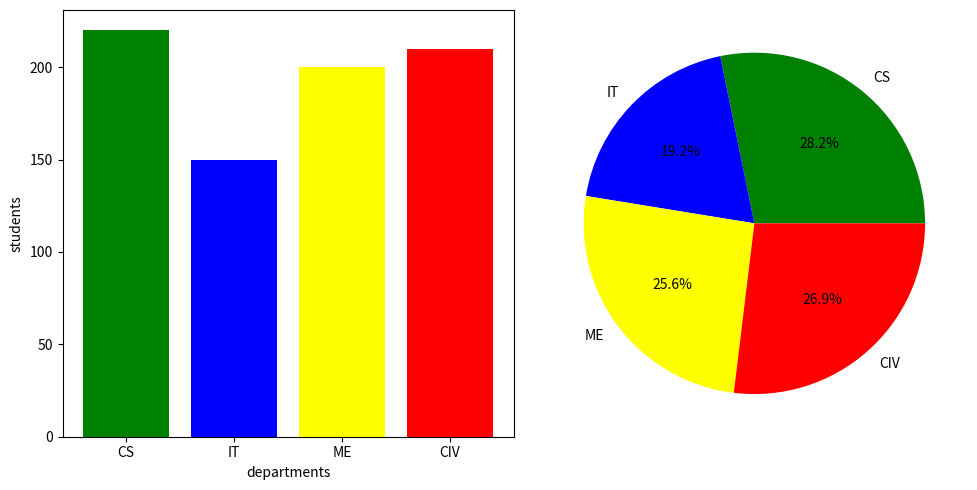

Generate this figure with matplotlib:
import matplotlib.pyplot as plt 

departments =["CS","IT","ME","CIV"]
students= [220,150,200,210]

plt.figure(figsize=(10,5))

plt.subplot(1,2,1)
plt.bar(departments,students,color=["green","blue","yellow","red"])
plt.xlabel('departments')
plt.ylabel('students')
plt.subplot(1,2,2)

plt.pie(students,labels=departments,autopct='%1.1f%%',colors=["green","blue","yellow","red"])
plt.tight_layout()
plt.show()